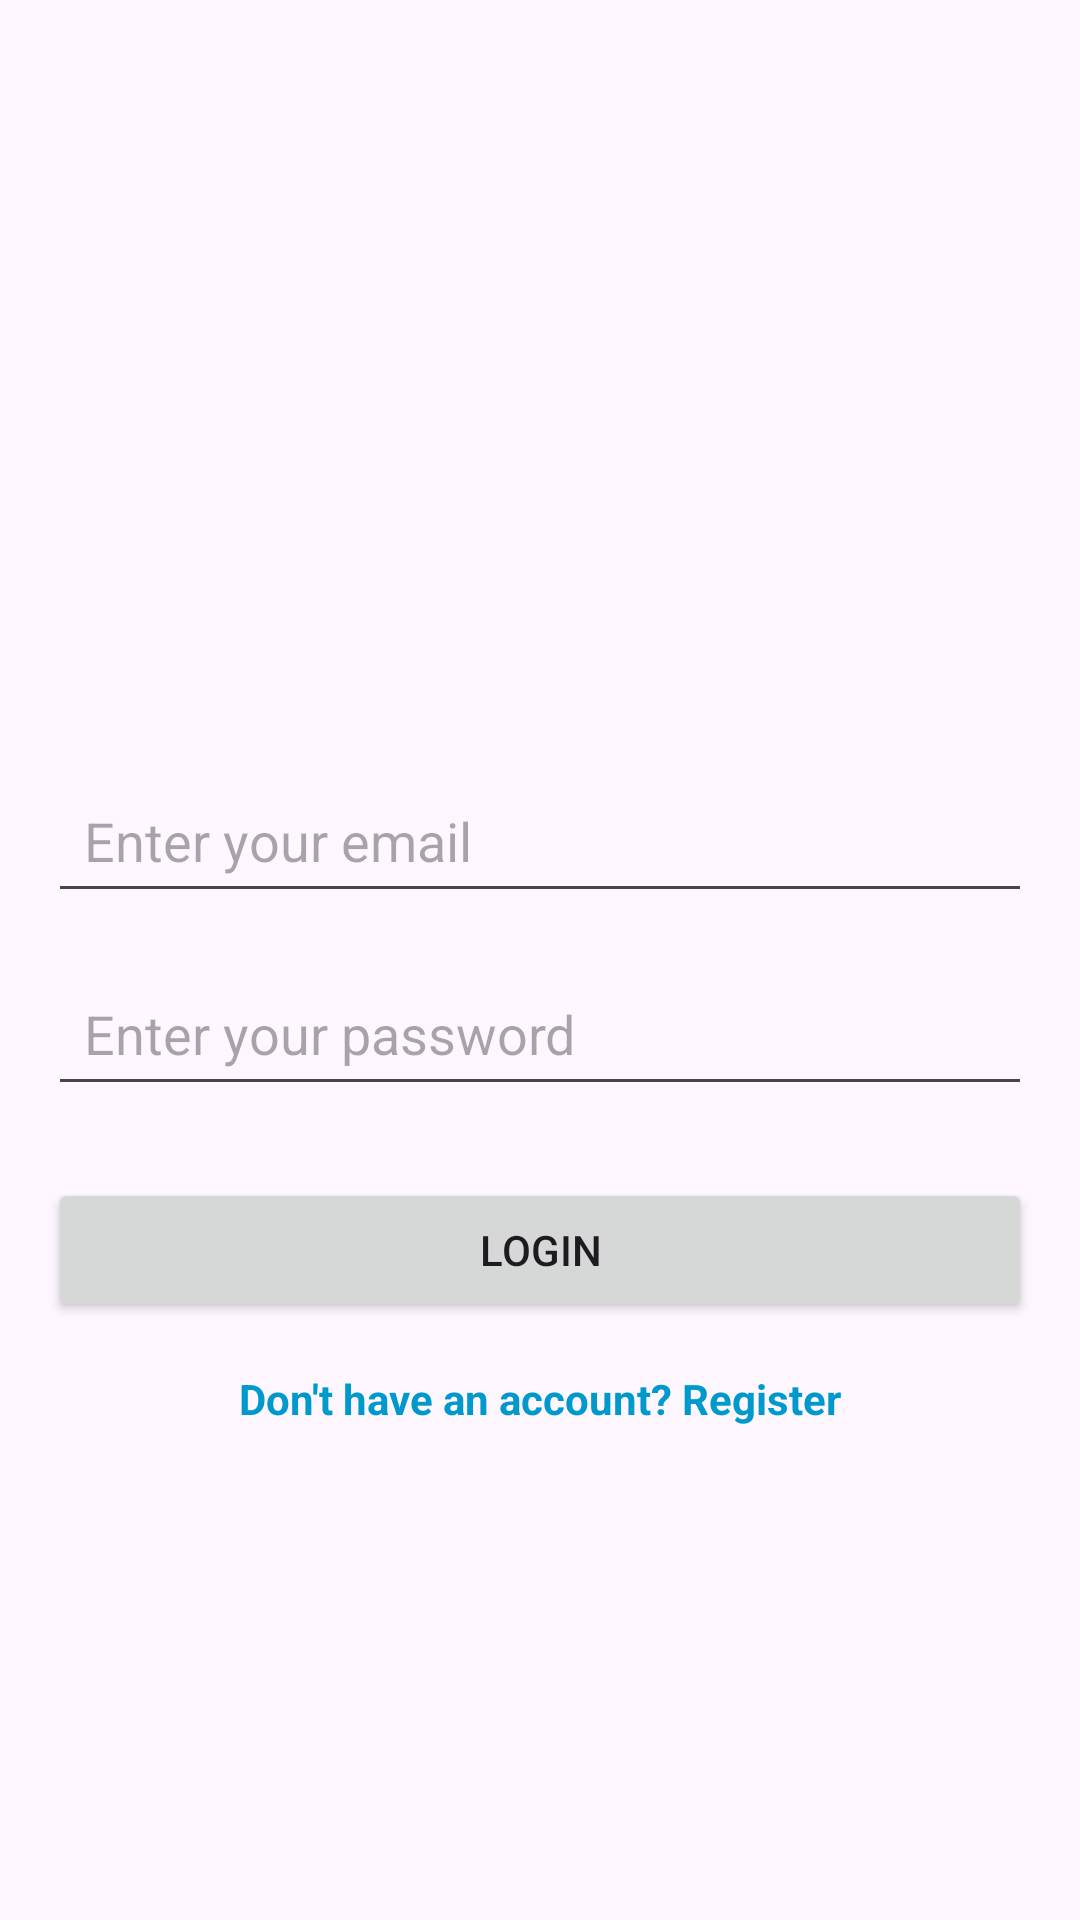

Layout XML and referenced resources for this Android screen:
<!-- AndroidManifest.xml: application theme Theme.FirbaseRegisteration -->
<!-- res/layout/activity_login.xml -->
<?xml version="1.0" encoding="utf-8"?>
<LinearLayout xmlns:android="http://schemas.android.com/apk/res/android"
    android:layout_width="match_parent"
    android:layout_height="match_parent"
    android:background="@drawable/poster2"
    android:orientation="vertical"
    android:padding="16dp">

    

    
    <EditText
        android:id="@+id/emailAdress"
        android:layout_width="match_parent"
        android:layout_height="wrap_content"
        android:layout_marginTop="240dp"
        android:hint="Enter your email"
        android:inputType="textEmailAddress"
        android:padding="12dp" />

    
    <EditText
        android:id="@+id/password"
        android:layout_width="match_parent"
        android:layout_height="wrap_content"
        android:layout_marginTop="16dp"
        android:hint="Enter your password"
        android:inputType="textPassword"
        android:padding="12dp" />

    <Button
        android:id="@+id/buttonLogin"
        android:layout_width="match_parent"
        android:layout_height="wrap_content"
        android:layout_marginTop="24dp"
        android:padding="12dp"
        android:text="Login" />

    
    <TextView
        android:id="@+id/registerText"
        android:layout_width="wrap_content"
        android:layout_height="wrap_content"
        android:layout_gravity="center"
        android:layout_marginTop="16dp"
        android:clickable="true"
        android:focusable="true"
        android:onClick="goToRegister"
        android:text="Don't have an account? Register"
        android:textColor="@android:color/holo_blue_dark"
        android:textStyle="bold" />

</LinearLayout>
<!-- resources referenced by this layout -->
<resources>
  <style name="Theme.FirbaseRegisteration" parent="Base.Theme.FirbaseRegisteration" />
  <style name="Base.Theme.FirbaseRegisteration" parent="Theme.Material3.DayNight.NoActionBar">
          
          
      </style>
</resources>
